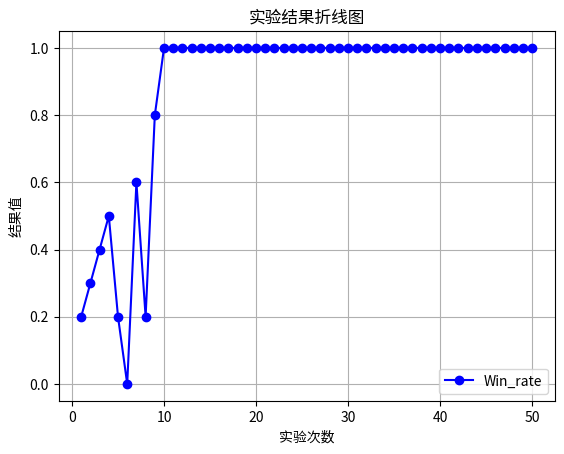

The script that saved this image:
import matplotlib.pyplot as plt
from matplotlib.font_manager import FontProperties
"""
missile 4500 
DQN eps=0 y_1
DQN eps=0.05 y_2
"""
# 设置中文字体
font = FontProperties(fname='SimHei.ttf', size=12)  # 这里需要指定中文字体文件的路径
x=list(range(1,51))
y_1=[0.2,0.3,0.4,0.5,0.2,0,0.6,0.2,0.8]
y_1.extend([1]*41)
y_2=[2,2,0,2,0,3,2,3,3,2,0,3,6,6,1,1,1,5,2,0,0,3,3,4,7,9,9,8,6,4,6,8,7,4,2,3,1,1,0,2,5,0,1,2,3,8,4,0,3,2]
y_2=[i*0.1 for i in y_2]
# 示例数据
# 创建折线图
plt.plot(x, y_1, marker='o', linestyle='-', color='b', label='Win_rate')
# 添加标题和标签
plt.title('实验结果折线图')
plt.xlabel('实验次数')
plt.ylabel('结果值')
# 添加网格
plt.grid(True)
# 显示图例
plt.legend()
# 显示图表
plt.show()

